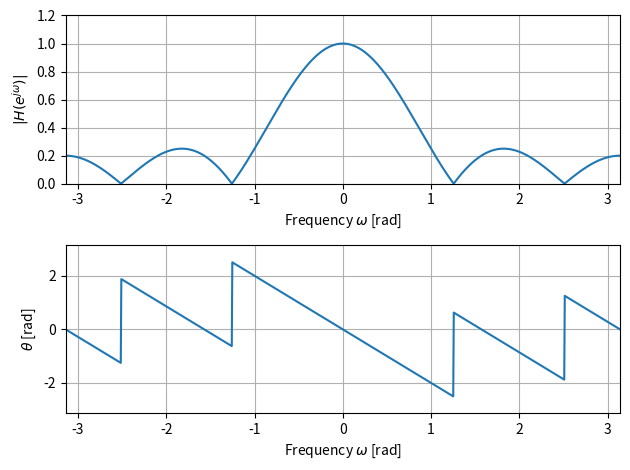

Recreate this plot in Python.
import numpy as np
from scipy import signal
import matplotlib.pyplot as plt

h = np.array([1, 1, 1, 1, 1]) / 5                     # インパルス応答
w = np.linspace(-np.pi, np.pi, 1024, endpoint=False)  # 周波数の範囲と刻み
_, H = signal.freqz(h, 1, w)                          # 周波数応答
magH = np.abs(H)                                      # 振幅特性
argH = np.angle(H)                                    # 位相特性
fig = plt.figure()
ax1 = fig.add_subplot(2, 1, 1)
ax1.plot(w, magH)                                     # 振幅特性の図示
ax1.set_xlim(-np.pi, np.pi); ax1.set_ylim(0, 1.2); ax1.grid()
ax1.set_xlabel('Frequency $\omega$ [rad]')
ax1.set_ylabel('$|H(e^{j\omega})|$')
ax2 = fig.add_subplot(2, 1, 2)
ax2.plot(w, argH)                                     # 位相特性の図示
ax2.set_xlim(-np.pi, np.pi); ax2.set_ylim(-np.pi, np.pi); ax2.grid()
ax2.set_xlabel('Frequency $\omega$ [rad]')
ax2.set_ylabel('$\\theta$ [rad]')
fig.tight_layout()
